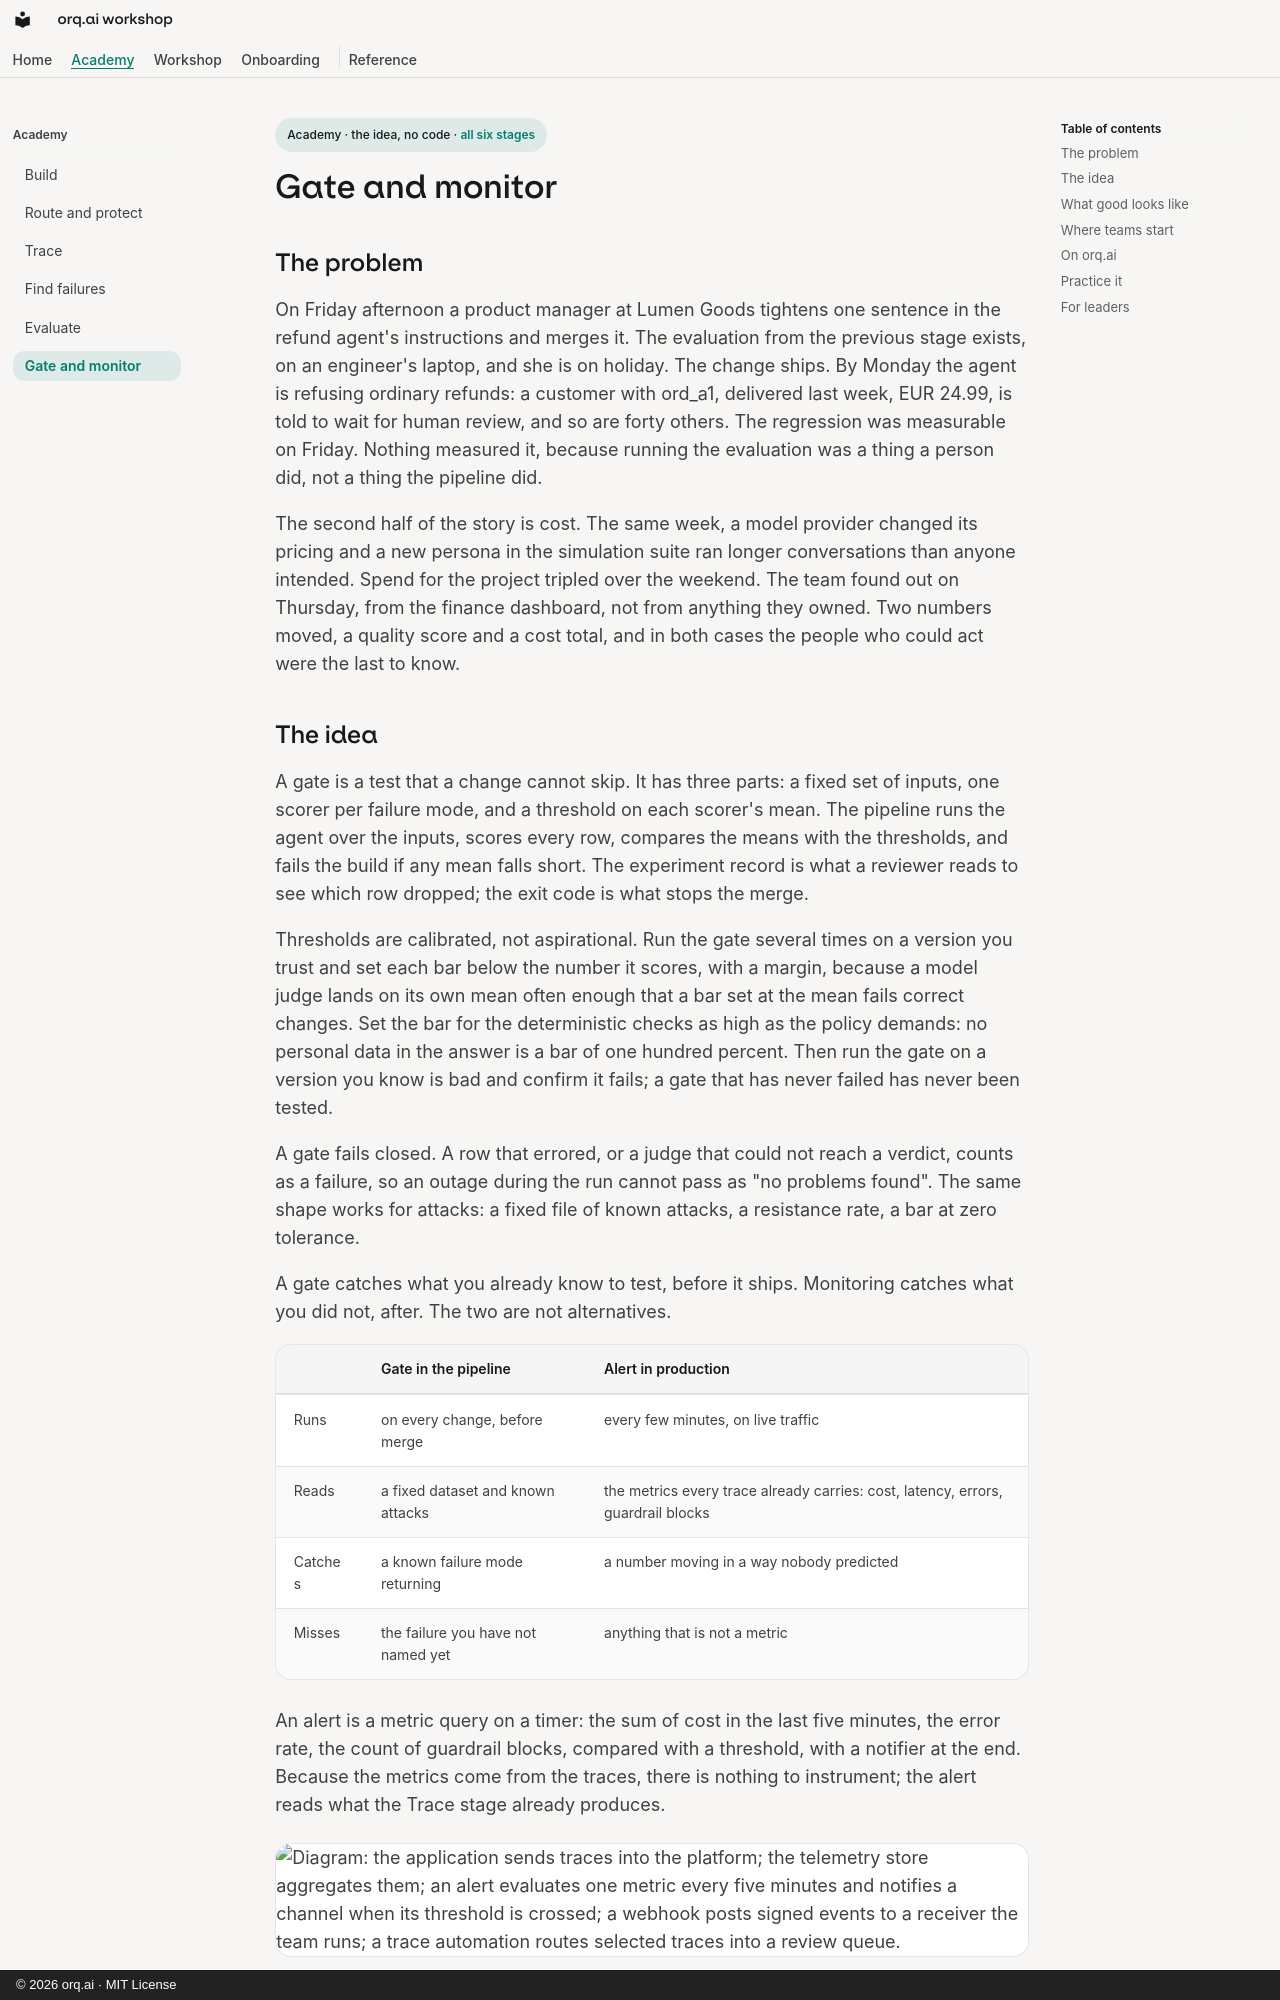

repository: orq-ai/orq-workshop · page: academy/gate/index.html · generator: mkdocs · copyright: © 2026 orq.ai · MIT License

<p class="stage-chip">Academy · the idea, no code · <a href="../">all six stages</a></p>

# Gate and monitor

## The problem

On Friday afternoon a product manager at Lumen Goods tightens one sentence in the refund agent's instructions and merges it. The evaluation from the previous stage exists, on an engineer's laptop, and she is on holiday. The change ships. By Monday the agent is refusing ordinary refunds: a customer with ord_a1, delivered last week, EUR 24.99, is told to wait for human review, and so are forty others. The regression was measurable on Friday. Nothing measured it, because running the evaluation was a thing a person did, not a thing the pipeline did.

The second half of the story is cost. The same week, a model provider changed its pricing and a new persona in the simulation suite ran longer conversations than anyone intended. Spend for the project tripled over the weekend. The team found out on Thursday, from the finance dashboard, not from anything they owned. Two numbers moved, a quality score and a cost total, and in both cases the people who could act were the last to know.
